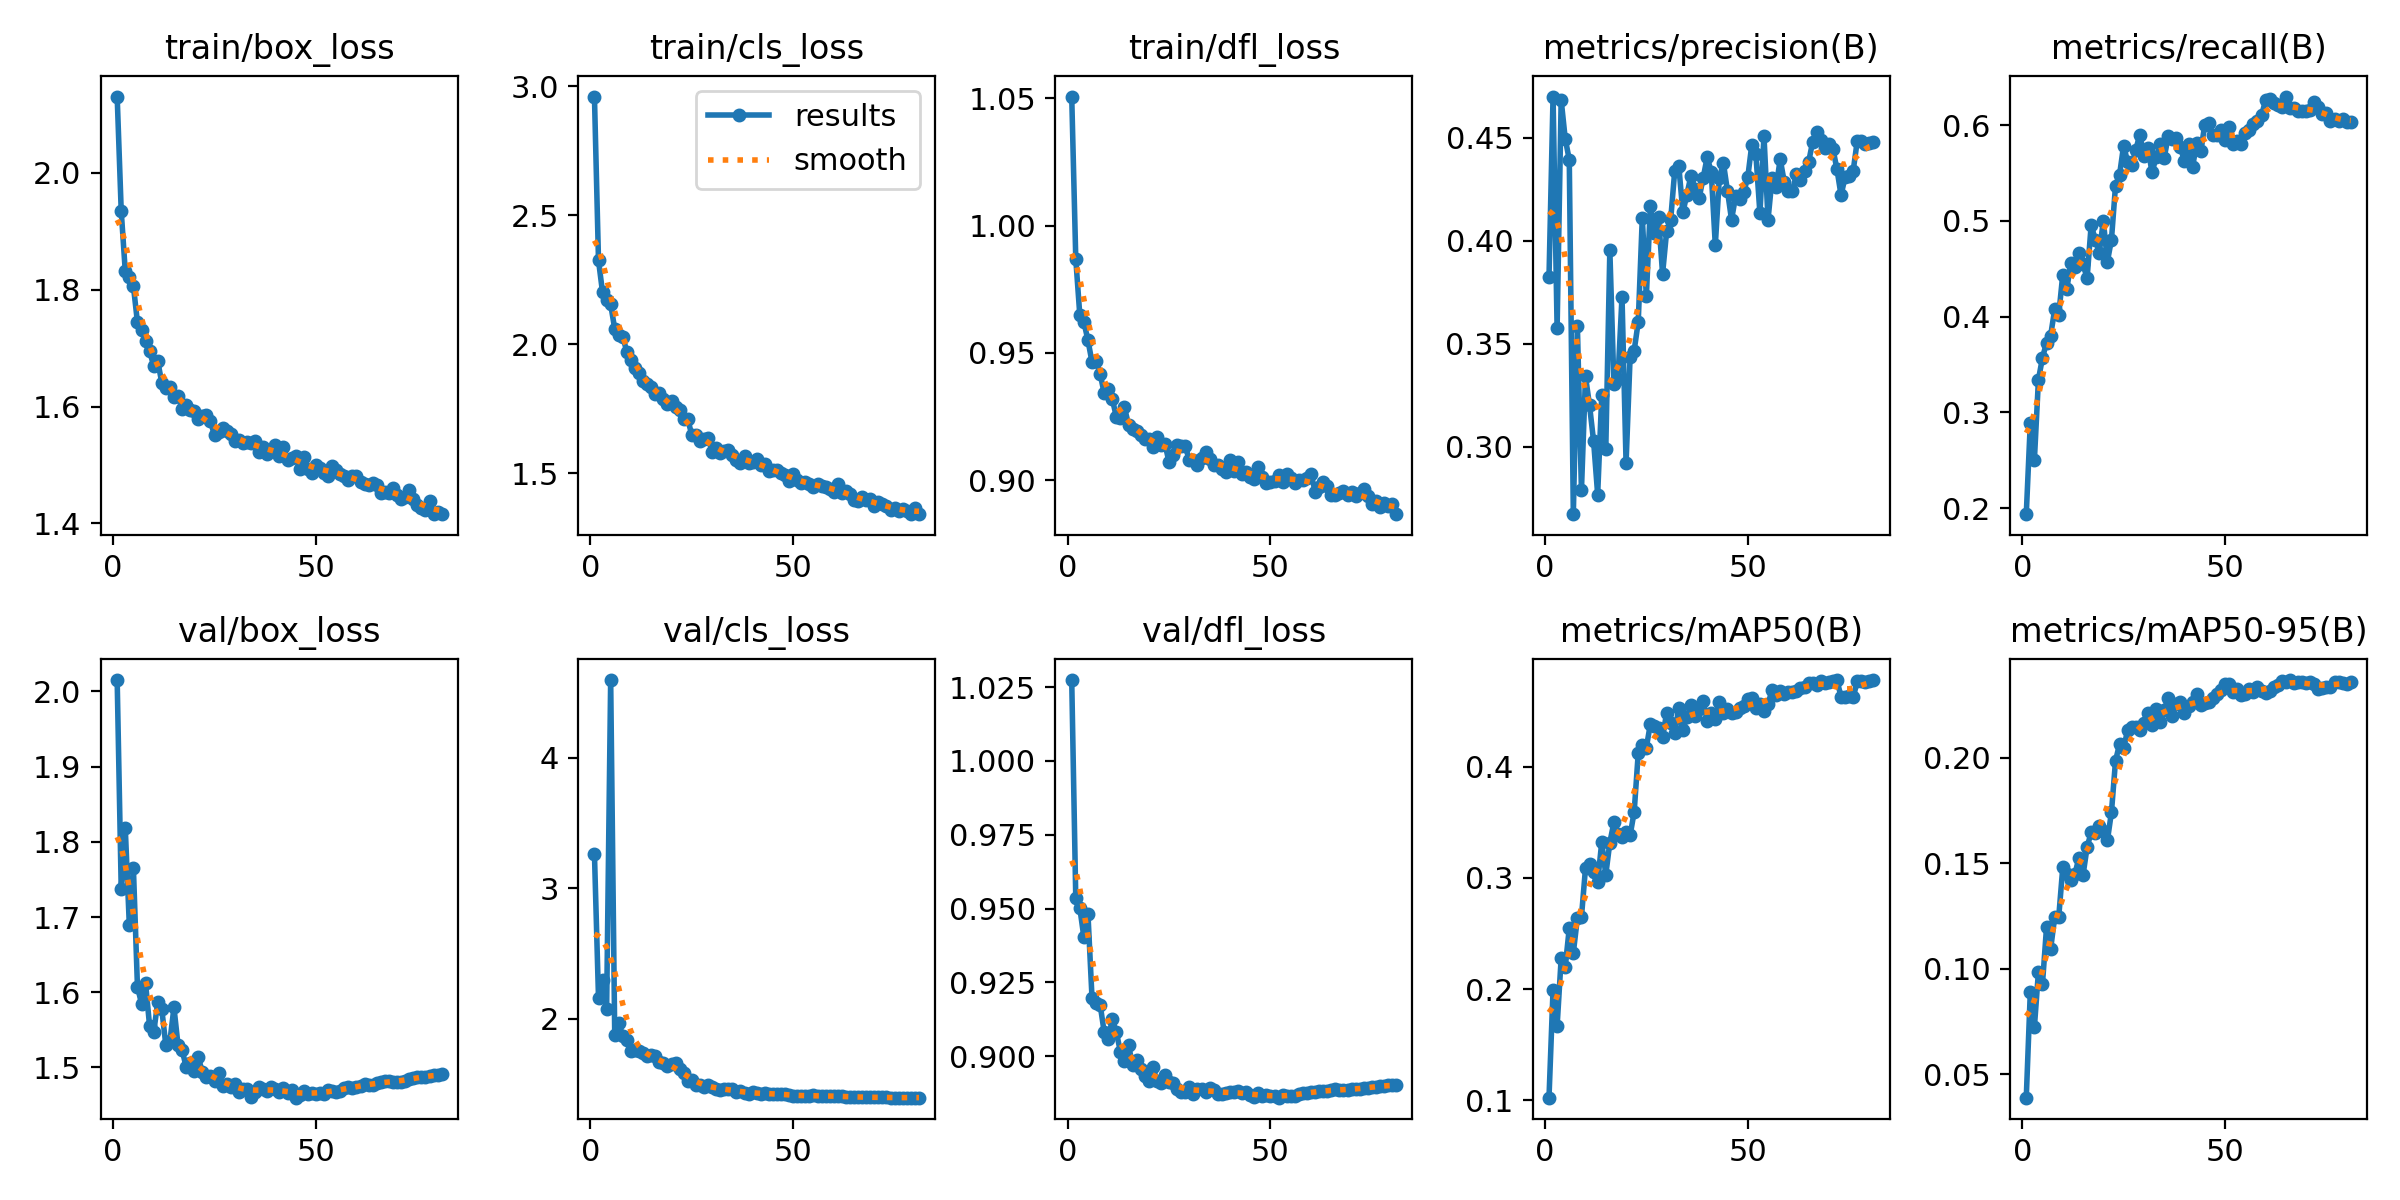

The table this chart was drawn from, first rows:
epoch, time, train/box_loss, train/cls_loss, train/dfl_loss, metrics/precision(B), metrics/recall(B), metrics/mAP50(B), metrics/mAP50-95(B), val/box_loss, val/cls_loss, val/dfl_loss, lr/pg0, lr/pg1, lr/pg2
1, 290.8, 2.131, 2.96, 1.051, 0.3821, 0.1935, 0.1022, 0.03881, 2.015, 3.262, 1.027, 0.09011, 9.98549e-05, 9.98549e-05
2, 560, 1.935, 2.325, 0.987, 0.4699, 0.2892, 0.1993, 0.08912, 1.737, 2.16, 0.9535, 0.08021, 0.0001979, 0.0001979
3, 811.8, 1.831, 2.2, 0.9647, 0.3574, 0.2501, 0.1665, 0.07226, 1.818, 2.297, 0.9502, 0.07031, 0.0002939, 0.0002939
4, 1064, 1.822, 2.171, 0.9621, 0.4682, 0.3342, 0.2275, 0.0985, 1.689, 2.073, 0.9403, 0.0604, 0.000388, 0.000388
5, 1316, 1.806, 2.154, 0.955, 0.4494, 0.3571, 0.2199, 0.0929, 1.765, 4.594, 0.9482, 0.05049, 0.0004801, 0.0004801
6, 1559, 1.744, 2.059, 0.9464, 0.4392, 0.3728, 0.2547, 0.1197, 1.607, 1.873, 0.9198, 0.04058, 0.0005702, 0.0005702
7, 1803, 1.732, 2.034, 0.9468, 0.2672, 0.38, 0.2326, 0.1092, 1.585, 1.965, 0.918, 0.03067, 0.0006583, 0.0006583
8, 2046, 1.713, 2.028, 0.9419, 0.3583, 0.4075, 0.2639, 0.1242, 1.612, 1.863, 0.9175, 0.02076, 0.0007444, 0.0007444
9, 2288, 1.695, 1.969, 0.9342, 0.2788, 0.4018, 0.2648, 0.1244, 1.555, 1.839, 0.9082, 0.01084, 0.0008286, 0.0008286
10, 2527, 1.67, 1.939, 0.9359, 0.3341, 0.444, 0.3087, 0.1479, 1.546, 1.749, 0.906, 0.0009253, 0.0009108, 0.0009108
11, 2767, 1.678, 1.906, 0.932, 0.3199, 0.4291, 0.3121, 0.145, 1.587, 1.761, 0.9125, 0.000901, 0.000901, 0.000901
12, 3006, 1.641, 1.887, 0.9249, 0.3025, 0.4563, 0.3051, 0.1421, 1.577, 1.749, 0.9081, 0.0008911, 0.0008911, 0.0008911
13, 3246, 1.632, 1.855, 0.9245, 0.2767, 0.452, 0.2964, 0.1449, 1.53, 1.734, 0.9016, 0.0008812, 0.0008812, 0.0008812
14, 3484, 1.633, 1.847, 0.9286, 0.3248, 0.4661, 0.3321, 0.1526, 1.535, 1.715, 0.8982, 0.0008713, 0.0008713, 0.0008713
15, 3724, 1.617, 1.832, 0.9218, 0.2987, 0.4548, 0.3028, 0.1444, 1.58, 1.721, 0.9038, 0.0008614, 0.0008614, 0.0008614
16, 3964, 1.618, 1.806, 0.9201, 0.3952, 0.4403, 0.3318, 0.1576, 1.53, 1.716, 0.8969, 0.0008515, 0.0008515, 0.0008515
17, 4204, 1.596, 1.811, 0.9191, 0.3306, 0.4959, 0.3498, 0.1646, 1.524, 1.664, 0.8986, 0.0008416, 0.0008416, 0.0008416
18, 4444, 1.602, 1.788, 0.9179, 0.3328, 0.4807, 0.3394, 0.1641, 1.501, 1.661, 0.8956, 0.0008317, 0.0008317, 0.0008317
19, 4683, 1.593, 1.769, 0.9161, 0.3727, 0.467, 0.3371, 0.1674, 1.507, 1.638, 0.8932, 0.0008218, 0.0008218, 0.0008218
20, 4923, 1.593, 1.778, 0.916, 0.2919, 0.5003, 0.3411, 0.1651, 1.495, 1.652, 0.8918, 0.0008119, 0.0008119, 0.0008119
21, 5160, 1.578, 1.757, 0.9132, 0.3436, 0.4575, 0.3383, 0.1607, 1.514, 1.659, 0.8963, 0.000802, 0.000802, 0.000802
22, 5398, 1.584, 1.743, 0.9169, 0.3466, 0.4805, 0.3594, 0.1741, 1.493, 1.612, 0.8917, 0.0007921, 0.0007921, 0.0007921
23, 5637, 1.586, 1.709, 0.9139, 0.3605, 0.5368, 0.4121, 0.1984, 1.488, 1.583, 0.891, 0.0007822, 0.0007822, 0.0007822
24, 5878, 1.575, 1.708, 0.9141, 0.411, 0.5483, 0.4198, 0.2065, 1.488, 1.524, 0.8936, 0.0007723, 0.0007723, 0.0007723
25, 6118, 1.551, 1.648, 0.9071, 0.3729, 0.5789, 0.4172, 0.2046, 1.482, 1.528, 0.8913, 0.0007624, 0.0007624, 0.0007624
26, 6358, 1.556, 1.649, 0.9097, 0.4169, 0.5614, 0.4386, 0.2131, 1.493, 1.493, 0.8911, 0.0007525, 0.0007525, 0.0007525
27, 6599, 1.563, 1.623, 0.9137, 0.4036, 0.5582, 0.4365, 0.2144, 1.475, 1.49, 0.8888, 0.0007426, 0.0007426, 0.0007426
28, 6838, 1.558, 1.632, 0.9135, 0.4114, 0.5746, 0.4351, 0.2144, 1.478, 1.475, 0.8878, 0.0007327, 0.0007327, 0.0007327
29, 7077, 1.553, 1.635, 0.9133, 0.3838, 0.5903, 0.4264, 0.2131, 1.473, 1.489, 0.8878, 0.0007228, 0.0007228, 0.0007228
30, 7317, 1.542, 1.583, 0.9079, 0.4045, 0.5679, 0.4486, 0.2162, 1.478, 1.472, 0.8894, 0.0007129, 0.0007129, 0.0007129
31, 7557, 1.544, 1.596, 0.9081, 0.4101, 0.5765, 0.4391, 0.2211, 1.467, 1.461, 0.8871, 0.000703, 0.000703, 0.000703
32, 7797, 1.538, 1.577, 0.9059, 0.4339, 0.5508, 0.4304, 0.2155, 1.472, 1.451, 0.889, 0.0006931, 0.0006931, 0.0006931
33, 8036, 1.539, 1.586, 0.9089, 0.4361, 0.5664, 0.4528, 0.2231, 1.472, 1.456, 0.8891, 0.0006832, 0.0006832, 0.0006832
34, 8276, 1.538, 1.591, 0.9111, 0.4137, 0.5803, 0.4331, 0.2167, 1.461, 1.462, 0.8878, 0.0006733, 0.0006733, 0.0006733
35, 8515, 1.541, 1.571, 0.9085, 0.4223, 0.5658, 0.4448, 0.2227, 1.467, 1.461, 0.8891, 0.0006634, 0.0006634, 0.0006634
36, 8755, 1.523, 1.552, 0.9058, 0.4315, 0.5888, 0.4554, 0.2282, 1.474, 1.439, 0.8887, 0.0006535, 0.0006535, 0.0006535
37, 8995, 1.53, 1.538, 0.906, 0.4251, 0.5854, 0.4452, 0.2197, 1.471, 1.447, 0.8872, 0.0006436, 0.0006436, 0.0006436
38, 9235, 1.519, 1.567, 0.9044, 0.4205, 0.587, 0.4521, 0.2253, 1.469, 1.426, 0.8873, 0.0006337, 0.0006337, 0.0006337
39, 9475, 1.526, 1.541, 0.9033, 0.4303, 0.5772, 0.4587, 0.2265, 1.474, 1.418, 0.8874, 0.0006238, 0.0006238, 0.0006238
40, 9717, 1.535, 1.541, 0.9079, 0.4405, 0.5625, 0.4414, 0.221, 1.471, 1.433, 0.8878, 0.0006139, 0.0006139, 0.0006139
41, 9956, 1.515, 1.553, 0.9035, 0.4332, 0.5806, 0.4479, 0.2243, 1.467, 1.429, 0.8878, 0.000604, 0.000604, 0.000604
42, 10196, 1.53, 1.532, 0.9073, 0.3977, 0.5564, 0.4427, 0.2263, 1.472, 1.425, 0.8881, 0.0005941, 0.0005941, 0.0005941
43, 10436, 1.508, 1.534, 0.9023, 0.4305, 0.5814, 0.4582, 0.2299, 1.467, 1.429, 0.8877, 0.0005842, 0.0005842, 0.0005842
44, 10676, 1.512, 1.506, 0.9031, 0.4375, 0.5729, 0.448, 0.2248, 1.47, 1.422, 0.8879, 0.0005743, 0.0005743, 0.0005743
45, 10916, 1.515, 1.51, 0.9012, 0.4241, 0.6003, 0.4517, 0.2257, 1.46, 1.424, 0.8869, 0.0005644, 0.0005644, 0.0005644
46, 11158, 1.494, 1.511, 0.9006, 0.4101, 0.6021, 0.4487, 0.2264, 1.464, 1.422, 0.8862, 0.0005545, 0.0005545, 0.0005545
47, 11401, 1.514, 1.499, 0.9052, 0.4214, 0.59, 0.4495, 0.2282, 1.468, 1.421, 0.8875, 0.0005446, 0.0005446, 0.0005446
48, 11642, 1.494, 1.494, 0.9012, 0.4202, 0.5904, 0.4531, 0.2301, 1.465, 1.419, 0.8864, 0.0005347, 0.0005347, 0.0005347
49, 11883, 1.486, 1.468, 0.8989, 0.4234, 0.595, 0.4546, 0.2319, 1.466, 1.416, 0.8867, 0.0005248, 0.0005248, 0.0005248
50, 12124, 1.5, 1.496, 0.8994, 0.4306, 0.5849, 0.4606, 0.2347, 1.465, 1.407, 0.8865, 0.0005149, 0.0005149, 0.0005149
51, 12367, 1.495, 1.473, 0.8995, 0.4465, 0.5983, 0.4619, 0.2348, 1.465, 1.408, 0.8864, 0.000505, 0.000505, 0.000505
52, 12610, 1.487, 1.461, 0.9022, 0.4419, 0.5803, 0.4528, 0.2311, 1.465, 1.407, 0.886, 0.0004951, 0.0004951, 0.0004951
53, 12852, 1.482, 1.465, 0.8992, 0.4132, 0.5837, 0.4563, 0.2325, 1.47, 1.406, 0.8868, 0.0004852, 0.0004852, 0.0004852
54, 13092, 1.498, 1.459, 0.9025, 0.4508, 0.581, 0.4501, 0.2295, 1.468, 1.409, 0.8864, 0.0004753, 0.0004753, 0.0004753
55, 13332, 1.492, 1.444, 0.9009, 0.4101, 0.5915, 0.4562, 0.2301, 1.467, 1.413, 0.8864, 0.0004654, 0.0004654, 0.0004654
56, 13574, 1.485, 1.456, 0.899, 0.4305, 0.5951, 0.4693, 0.2326, 1.469, 1.405, 0.8865, 0.0004555, 0.0004555, 0.0004555
57, 13815, 1.481, 1.451, 0.9, 0.426, 0.6013, 0.4645, 0.2312, 1.473, 1.406, 0.8873, 0.0004456, 0.0004456, 0.0004456
58, 14057, 1.474, 1.446, 0.9, 0.4395, 0.6048, 0.4679, 0.2334, 1.474, 1.406, 0.8875, 0.0004357, 0.0004357, 0.0004357
59, 14298, 1.48, 1.439, 0.9009, 0.4284, 0.6104, 0.4656, 0.2316, 1.473, 1.409, 0.8876, 0.0004258, 0.0004258, 0.0004258
60, 14540, 1.481, 1.428, 0.9025, 0.4239, 0.6262, 0.4672, 0.2307, 1.474, 1.407, 0.888, 0.0004159, 0.0004159, 0.0004159
... 21 more rows
